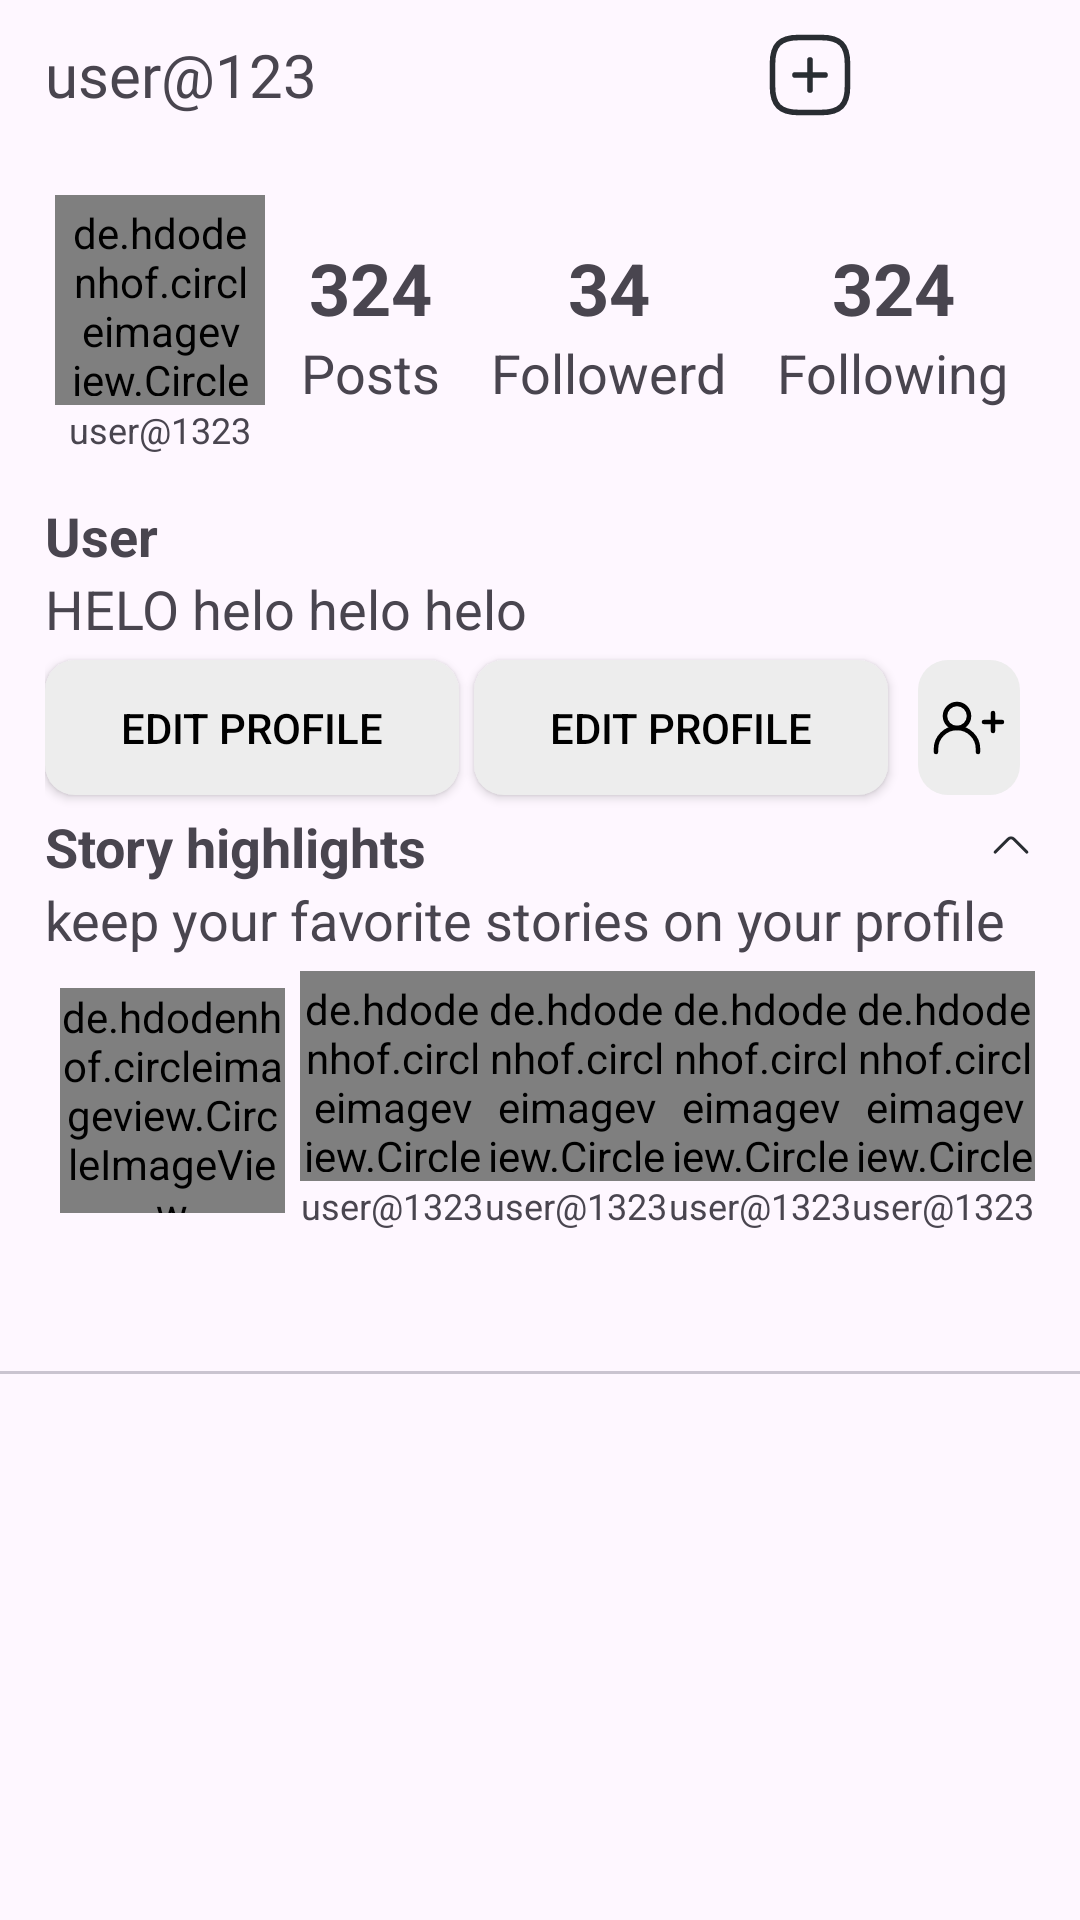

Here is an Android app screen rendered from its layout file. Give the layout XML and the strings, colors and styles it references.
<!-- AndroidManifest.xml: application theme Theme.MyInstagram -->
<!-- res/layout/fragment_user_profile.xml -->
<?xml version="1.0" encoding="utf-8"?>
<layout xmlns:android="http://schemas.android.com/apk/res/android"
    xmlns:app="http://schemas.android.com/apk/res-auto"
    xmlns:tools="http://schemas.android.com/tools">

    <data>

    </data>

    <LinearLayout
        android:layout_width="match_parent"
        android:layout_height="match_parent"
        android:orientation="vertical"
        tools:context=".Fragments.UserProfileFragment">

        <androidx.core.widget.NestedScrollView
            android:layout_width="match_parent"
            android:layout_height="match_parent">

            <LinearLayout
                android:layout_width="match_parent"
                android:layout_height="match_parent"
                android:orientation="vertical">

                <LinearLayout
                    android:layout_width="match_parent"
                    android:layout_height="wrap_content"
                    android:layout_marginLeft="15dp"
                    android:layout_marginRight="15dp"
                    android:gravity="center">

                    <TextView
                        android:layout_width="wrap_content"
                        android:layout_height="wrap_content"
                        android:layout_weight="1"
                        android:fontFamily="@font/roboto_bold"
                        android:text="user@123"
                        android:textSize="20dp" />

                    <ImageView
                        android:layout_width="30dp"
                        android:layout_height="30dp"
                        android:layout_margin="10dp"
                        android:src="@drawable/ic_new" />

                    <ImageView
                        android:layout_width="30dp"
                        android:layout_height="30dp"
                        android:layout_margin="10dp"
                        android:src="@drawable/ic_menu" />
                </LinearLayout>

                <LinearLayout
                    android:layout_width="match_parent"
                    android:layout_height="wrap_content"
                    android:gravity="center"
                    android:padding="15sp">

                    <include layout="@layout/item_story" />

                    <LinearLayout
                        android:layout_width="wrap_content"
                        android:layout_height="wrap_content"
                        android:layout_weight="1"
                        android:gravity="center"
                        android:orientation="vertical"
                        android:padding="5sp">

                        <TextView
                            android:layout_width="wrap_content"
                            android:layout_height="wrap_content"
                            android:text="324"
                            android:textSize="24dp"
                            android:textStyle="bold" />

                        <TextView
                            android:layout_width="wrap_content"
                            android:layout_height="wrap_content"
                            android:text="Posts"
                            android:textSize="18dp" />
                    </LinearLayout>

                    <LinearLayout
                        android:layout_width="wrap_content"
                        android:layout_height="wrap_content"
                        android:layout_weight="1"
                        android:gravity="center"
                        android:orientation="vertical"
                        android:padding="5sp">

                        <TextView
                            android:layout_width="wrap_content"
                            android:layout_height="wrap_content"
                            android:text="34"
                            android:textSize="24dp"
                            android:textStyle="bold" />

                        <TextView
                            android:layout_width="wrap_content"
                            android:layout_height="wrap_content"
                            android:text="Followerd"
                            android:textSize="18dp" />
                    </LinearLayout>

                    <LinearLayout
                        android:layout_width="wrap_content"
                        android:layout_height="wrap_content"
                        android:layout_weight="1"
                        android:gravity="center"
                        android:orientation="vertical"
                        android:padding="5sp">

                        <TextView
                            android:layout_width="wrap_content"
                            android:layout_height="wrap_content"
                            android:text="324"
                            android:textSize="24dp"
                            android:textStyle="bold" />

                        <TextView
                            android:layout_width="wrap_content"
                            android:layout_height="wrap_content"
                            android:text="Following"
                            android:textSize="18dp" />
                    </LinearLayout>

                </LinearLayout>

                <LinearLayout
                    android:layout_width="match_parent"
                    android:layout_height="wrap_content"
                    android:layout_marginLeft="15dp"
                    android:layout_marginRight="15dp"
                    android:orientation="vertical">

                    <TextView
                        android:layout_width="wrap_content"
                        android:layout_height="wrap_content"
                        android:text="User"
                        android:textSize="18dp"
                        android:textStyle="bold" />

                    <TextView
                        android:layout_width="wrap_content"
                        android:layout_height="wrap_content"
                        android:text="HELO helo helo helo"
                        android:textSize="18dp" />

                    <LinearLayout
                        android:layout_width="match_parent"
                        android:layout_height="wrap_content">

                        <Button
                            android:layout_width="wrap_content"
                            android:layout_height="45dp"
                            android:layout_marginTop="5dp"
                            android:layout_weight="1"
                            android:background="@drawable/search_background"
                            android:text="Edit Profile"
                            android:textColor="@color/black" />

                        <Button
                            android:layout_width="wrap_content"
                            android:layout_height="45dp"
                            android:layout_margin="5dp"
                            android:layout_weight="1"
                            android:background="@drawable/search_background"
                            android:text="Edit Profile"
                            android:textColor="@color/black" />

                        <ImageButton
                            android:layout_width="wrap_content"
                            android:layout_height="match_parent"
                            android:layout_margin="5dp"
                            android:background="@drawable/search_background"
                            android:padding="5dp"
                            android:src="@drawable/ic_new_user" />
                    </LinearLayout>
                </LinearLayout>

                <LinearLayout
                    android:layout_width="match_parent"
                    android:layout_height="wrap_content"
                    android:layout_marginLeft="15sp"
                    android:layout_marginRight="15sp"
                    android:orientation="vertical">

                    <TextView
                        android:layout_width="match_parent"
                        android:layout_height="wrap_content"
                        android:drawableRight="@drawable/ic_arrow_up"
                        android:text="Story highlights"
                        android:textSize="18dp"
                        android:textStyle="bold" />

                    <TextView
                        android:layout_width="wrap_content"
                        android:layout_height="wrap_content"
                        android:text="keep your favorite stories on your profile"
                        android:textSize="18dp" />

                    <LinearLayout
                        android:layout_width="match_parent"
                        android:layout_height="wrap_content"
                        android:layout_marginTop="5dp"
                        android:gravity="center"
                        android:orientation="horizontal">

                        <de.hdodenhof.circleimageview.CircleImageView
                            android:layout_width="75dp"
                            android:layout_height="75dp"
                            android:layout_margin="5dp"
                            android:src="@drawable/ic_add"
                            app:civ_border_color="@color/disable"
                            app:civ_border_width="2dp" />

                        <include layout="@layout/item_story" />

                        <include layout="@layout/item_story" />

                        <include layout="@layout/item_story" />

                        <include layout="@layout/item_story" />

                    </LinearLayout>
                </LinearLayout>

                <com.google.android.material.tabs.TabLayout
                    android:id="@+id/userTabs"
                    android:layout_width="match_parent"
                    android:layout_height="wrap_content"
                    app:tabTextColor="@color/black" />

                <androidx.viewpager2.widget.ViewPager2
                    android:id="@+id/vpUser"
                    android:layout_width="match_parent"
                    android:layout_height="wrap_content" />
            </LinearLayout>
        </androidx.core.widget.NestedScrollView>
    </LinearLayout>
</layout>
<!-- res/layout/item_story.xml (included above) -->
<?xml version="1.0" encoding="utf-8"?>
<LinearLayout xmlns:android="http://schemas.android.com/apk/res/android"
    xmlns:app="http://schemas.android.com/apk/res-auto"
    android:layout_width="wrap_content"
    android:layout_height="wrap_content"
    android:layout_weight="1"
    android:gravity="center"
    android:orientation="vertical">

    <de.hdodenhof.circleimageview.CircleImageView
        android:id="@+id/profile_image"
        android:layout_width="70dp"
        android:layout_height="70dp"
        android:background="@drawable/instagram_gradient"
        android:padding="3sp"
        android:src="@drawable/user"
        app:civ_border_color="@color/white"
        app:civ_border_width="2dp" />

    <TextView
        android:layout_width="wrap_content"
        android:layout_height="wrap_content"
        android:text="user@1323"
        android:textSize="12sp" />
</LinearLayout>
<!-- resources referenced by this layout -->
<resources>
  <color name="black">#FF000000</color>
  <color name="disable">#ADADAD</color>
  <color name="white">#FFFFFFFF</color>
  <!-- drawable ic_arrow_up (drawable) -->
  <vector android:autoMirrored="true" android:height="16dp"
      android:viewportHeight="24" android:viewportWidth="24"
      android:width="16dp" xmlns:android="http://schemas.android.com/apk/res/android">
      <path android:fillColor="#00000000"
          android:pathData="M19.92,15.05L13.4,8.53C12.63,7.76 11.37,7.76 10.6,8.53L4.08,15.05"
          android:strokeColor="#292D32" android:strokeLineCap="round"
          android:strokeLineJoin="round" android:strokeWidth="1.5"/>
  </vector>
  <!-- drawable instagram_gradient (drawable) -->
  <?xml version="1.0" encoding="utf-8"?>
  <shape xmlns:android="http://schemas.android.com/apk/res/android"
      xmlns:aapt="http://schemas.android.com/aapt"
      android:shape="oval">
          <gradient
              android:gradientRadius="3263.5"
              android:startColor="#FFFA8F21"
              android:endColor="#FFD82D7E"/>
  </shape>
  <!-- drawable search_background (drawable) -->
  <?xml version="1.0" encoding="utf-8"?>
  <shape xmlns:android="http://schemas.android.com/apk/res/android"
      android:shape="rectangle">
      <solid android:color="#EDEDED" />
      <corners android:radius="10sp"/>
  </shape>
  <style name="Theme.MyInstagram" parent="Base.Theme.MyInstagram" />
  <style name="Base.Theme.MyInstagram" parent="Theme.Material3.DayNight.NoActionBar">
          
  
           <item name="colorPrimaryDark">@color/white</item>
  
  
          <item name="bottomNavigationStyle">@style/Widget.App.BottomNavigationView</item>
  
          <item name="borderlessButtonStyle">@style/Widget.App.Button.TextButton</item>
          <item name="materialButtonOutlinedStyle">@style/Widget.App.Button.OutlinedButton</item>
          <item name="materialButtonStyle">@style/Widget.App.Button</item>
  
      </style>
  <style name="Widget.App.BottomNavigationView" parent="Widget.Material3.BottomNavigationView">
          <item name="materialThemeOverlay">@color/white</item>
      </style>
  <style name="Widget.App.Button.TextButton" parent="Widget.Material3.Button.TextButton">
          <item name="materialThemeOverlay">@style/ThemeOverlay.App.Button.TextButton</item>
      </style>
  <style name="Widget.App.Button.OutlinedButton" parent="Widget.Material3.Button.OutlinedButton">
          <item name="materialThemeOverlay">@style/ThemeOverlay.App.Button.TextButton</item>
          <item name="shapeAppearance">@color/white</item>
      </style>
  <style name="Widget.App.Button" parent="Widget.Material3.Button">
          <item name="materialThemeOverlay">@style/ThemeOverlay.App.Button</item>
          <item name="shapeAppearance">@drawable/search_background</item>
      </style>
  <style name="ThemeOverlay.App.Button.TextButton" parent="ThemeOverlay.Material3.Button.TextButton">
          <item name="colorOnContainer">@color/btnBackground</item>
      </style>
  <style name="Widget.Material3.Button.OutlinedButton" parent="Widget.Material3.Button.TextButton">
          <item name="android:paddingLeft">@dimen/m3_btn_padding_left</item>
          <item name="android:paddingRight">@dimen/m3_btn_padding_right</item>
          <item name="strokeColor">@color/white</item>
          <item name="strokeWidth">@dimen/m3_comp_outlined_button_outline_width</item>
      </style>
  <style name="ThemeOverlay.App.Button" parent="ThemeOverlay.Material3.Button">
          <item name="colorContainer">@color/btnBackground</item>
      </style>
  <color name="btnBackground">#EDEDED</color>
</resources>
